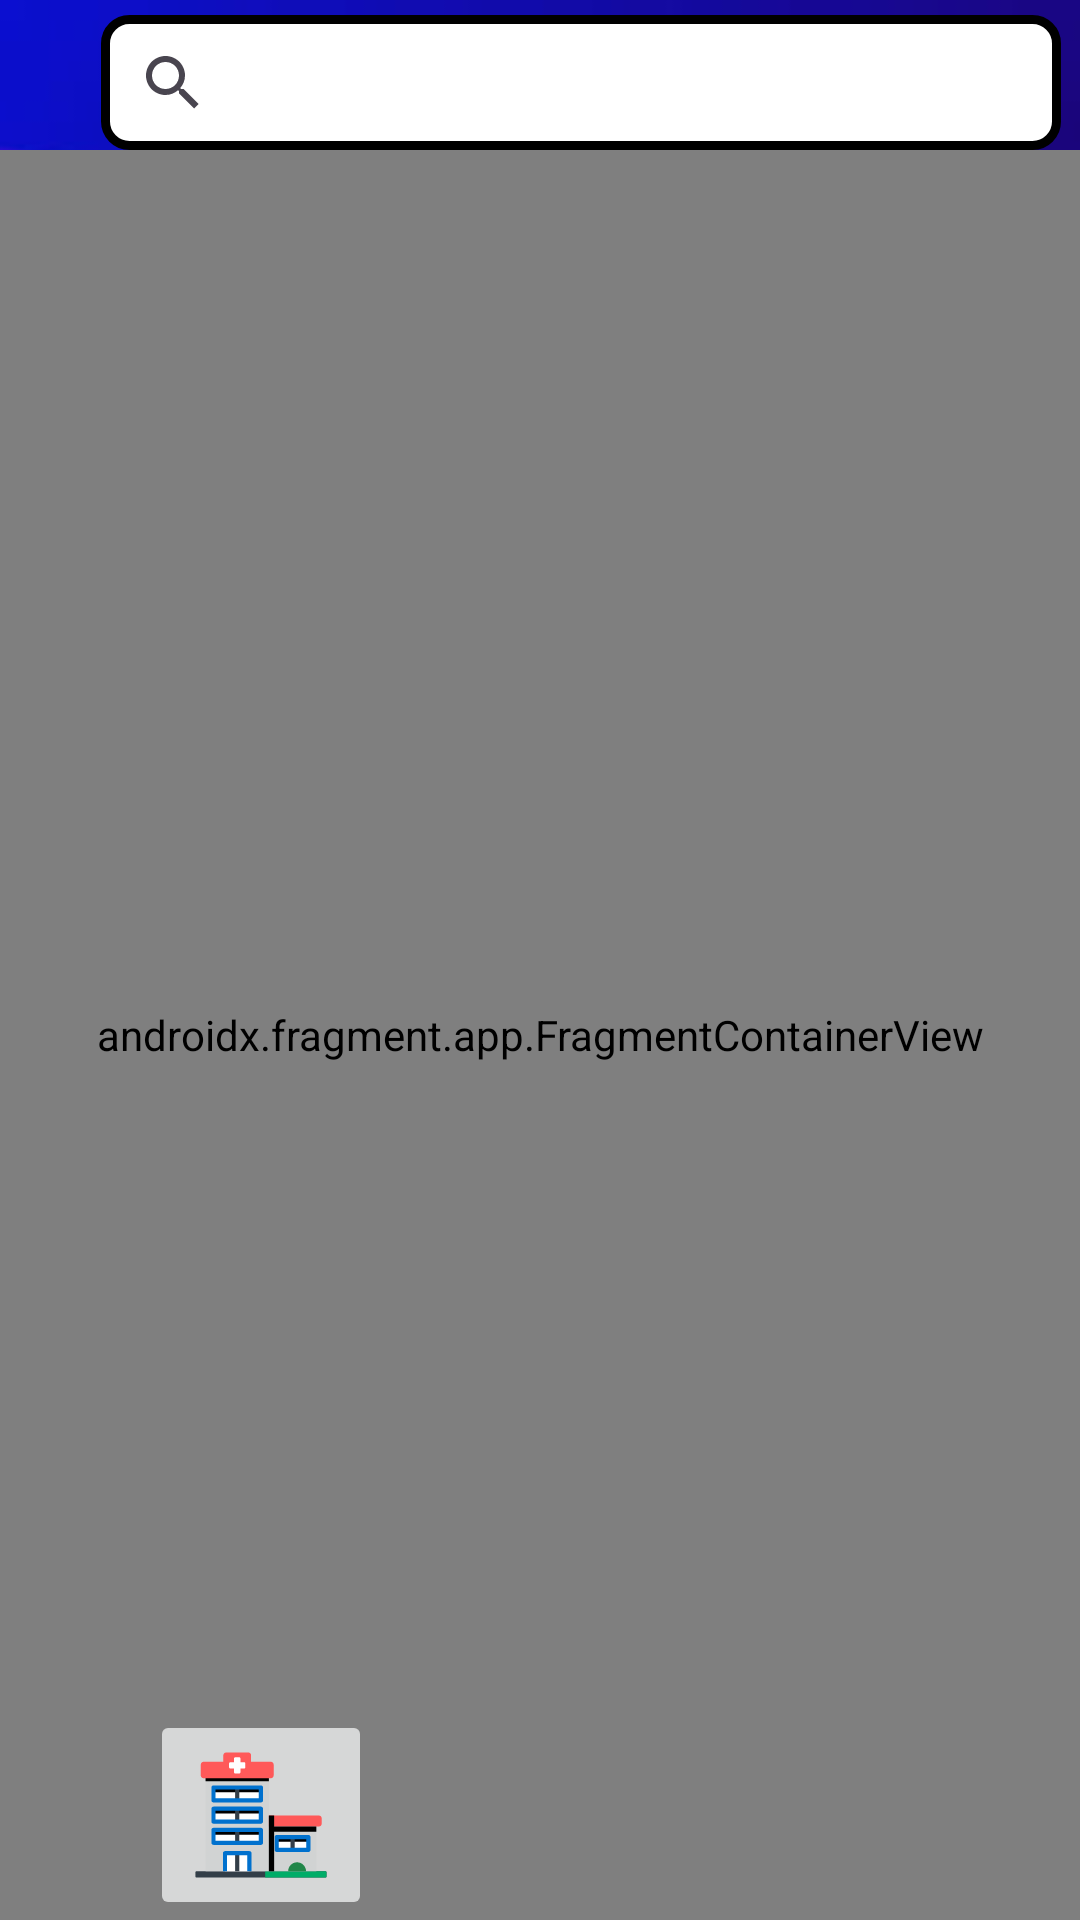

Produce the Android XML layout that renders to this screen, including the resource entries it uses.
<!-- AndroidManifest.xml: application theme Theme.ICUSheba -->
<!-- res/layout/activity_location.xml -->
<?xml version="1.0" encoding="utf-8"?>
<androidx.constraintlayout.widget.ConstraintLayout
    xmlns:android="http://schemas.android.com/apk/res/android"
    xmlns:app="http://schemas.android.com/apk/res-auto"
    xmlns:tools="http://schemas.android.com/tools"
    android:id="@+id/main"
    android:layout_width="match_parent"
    android:layout_height="match_parent"
    android:background="@drawable/background2"
    tools:context=".LocationActivity">

    <androidx.fragment.app.FragmentContainerView
        android:id="@+id/map"
        android:name="com.google.android.gms.maps.SupportMapFragment"
        android:layout_width="match_parent"
        android:layout_height="match_parent"
        android:layout_alignParentBottom="true"
        android:layout_marginTop= "50dp" />

    <include layout="@layout/header_location" />

    <SearchView
        android:id="@+id/searchView"
        android:layout_marginTop="5dp"
        android:layout_width="320dp"
        android:layout_height="45dp"
        android:background="@drawable/bg_search"
        android:queryHint="Search"
        app:layout_constraintBottom_toBottomOf="parent"
        app:layout_constraintEnd_toEndOf="parent"
        app:layout_constraintHorizontal_bias="0.841"
        app:layout_constraintStart_toStartOf="parent"
        app:layout_constraintTop_toTopOf="parent"
        app:layout_constraintVertical_bias=".0">

    </SearchView>

    <RelativeLayout
        android:id="@+id/second_relative_layout"
        android:layout_width="match_parent"
        android:layout_height="wrap_content"
        tools:ignore="MissingConstraints"
        tools:layout_editor_absoluteX="0dp"
        tools:layout_editor_absoluteY="0dp">

        <ImageButton
            android:id="@+id/hospitals_nearby"
            android:layout_width="wrap_content"
            android:layout_height="wrap_content"
            android:layout_alignParentStart="true"
            android:layout_alignParentBottom="true"
            android:layout_marginStart="61dp"
            android:layout_margin="50sp"
            android:layout_marginBottom="5dp"
            android:src="@drawable/hospital_icon"
            tools:ignore="ContentDescription,SpeakableTextPresentCheck" />


    </RelativeLayout>


</androidx.constraintlayout.widget.ConstraintLayout>
<!-- res/layout/header_location.xml (included above) -->
<?xml version="1.0" encoding="utf-8"?>
<LinearLayout xmlns:android="http://schemas.android.com/apk/res/android"
    xmlns:tools="http://schemas.android.com/tools"
    android:layout_width="match_parent"
    android:layout_height="40dp"
    android:layout_marginTop="50dp"
    tools:ignore="TextSizeCheck">

    <RelativeLayout
        android:layout_width="match_parent"
        android:layout_height="match_parent"
        android:paddingTop="14sp"
        tools:ignore="UselessParent">

        <ImageView
            android:id="@+id/back_button"
            android:layout_width="wrap_content"
            android:layout_height="wrap_content"
            android:layout_alignParentStart="true"
            android:layout_marginStart="8dp"
            android:src="@drawable/baseline_arrow_back_24"
            tools:ignore="ContentDescription,ImageContrastCheck,SpeakableTextPresentCheck,TouchTargetSizeCheck" />

        <TextView
            android:layout_width="match_parent"
            android:layout_height="match_parent"
            android:text="Location"
            android:textAlignment="center"
            android:textColor="@color/white"
            android:textSize="20sp"
            android:textStyle="bold"
            tools:ignore="HardcodedText,TextContrastCheck" />

    </RelativeLayout>

</LinearLayout>
<!-- resources referenced by this layout -->
<resources>
  <color name="white">#FFFFFFFF</color>
  <!-- drawable background2: jpg bitmap (drawable, 9406 bytes) -->
  <!-- drawable bg_search (drawable) -->
  <?xml version="1.0" encoding="utf-8"?>
  <shape
      xmlns:android="http://schemas.android.com/apk/res/android"
      xmlns:tools="http://schemas.android.com/tools"
      android:shape="rectangle">
      <solid android:color="@color/white"
          tools:ignore="StateListReachable" />
      <stroke android:width="3dp" android:color="@color/black"/>
      <corners android:radius="8dp"/>
  
  
  
  </shape>
  <!-- drawable hospital_icon: vector/xml drawable (drawable, 4405 chars, omitted) -->
  <style name="Theme.ICUSheba" parent="Base.Theme.ICUSheba" />
  <color name="black">#FF000000</color>
  <style name="Base.Theme.ICUSheba" parent="Theme.Material3.DayNight.NoActionBar">
          
          
      </style>
</resources>
